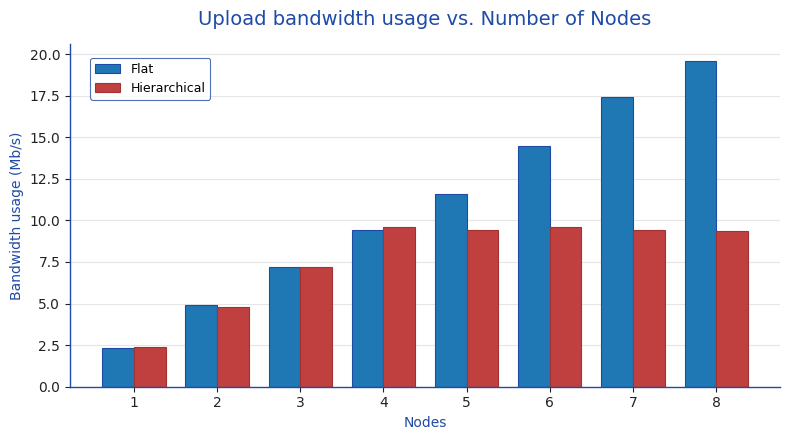

Source code (Python):
"""
Plot latency for 1–10 nodes with base vs non-base scenarios.
The styling follows a minimalist poster-like aesthetic: white background,
thin blue outlines, light gridlines, and restrained palette.
"""

import matplotlib.pyplot as plt
from matplotlib.patches import Rectangle


def plot_latency():
    nodes = list(range(1, 11))
    # Sample latency data (ms): mild increase with more nodes
    non_base_latency = [2.40,4.81,7.22,9.59,9.40,9.59,9.41,9.37]# hierarchy
    base_latency = [2.32,4.90,7.22,9.41,11.6,14.5,17.4,19.6]# flat
    # base_latency = [20, 21, 22, 23, 24, 25, 26, 27, 28, 29]
    # non_base_latency = [22, 23, 24, 25, 26, 27, 28, 29, 30, 31]

    plt.rcParams.update(
        {
            "font.family": "DejaVu Sans",
            "axes.spines.top": False,
            "axes.spines.right": False,
        }
    )

    fig, ax = plt.subplots(figsize=(8, 4.5), facecolor="white")
    ax.set_facecolor("white")

    # Draw a thin blue border around the plotting area (in axes coords).
    border = Rectangle(
        (-0.02, -0.02),
        1.04,
        1.04,
        transform=ax.transAxes,
        fill=False,
        lw=1.0,
        edgecolor="#1f4ba7",
    )
    ax.add_patch(border)

    # Ensure data lengths line up; truncate to the shortest sequence if needed.
    n = min(len(nodes), len(base_latency), len(non_base_latency))
    nodes = nodes[:n]
    base_latency = base_latency[:n]
    non_base_latency = non_base_latency[:n]

    indices = range(n)
    width = 0.38

    base_bars = ax.bar(
        [i - width / 2 for i in indices],
        base_latency,
        width=width,
        color="#1f77b4",
        edgecolor="#1f4ba7",
        linewidth=0.8,
        label="Flat",
    )
    non_base_bars = ax.bar(
        [i + width / 2 for i in indices],
        non_base_latency,
        width=width,
        color="#c04040",
        edgecolor="#a23232",
        linewidth=0.8,
        label="Hierarchical",
    )

    ax.set_xlabel("Nodes", color="#1f4ba7")
    ax.set_ylabel("Bandwidth usage (Mb/s)", color="#1f4ba7")
    ax.set_xticks(indices)
    ax.set_xticklabels(nodes, color="#222222")
    ax.tick_params(axis="y", colors="#222222")
    ax.tick_params(axis="x", colors="#222222")

    # Minimalist grid
    ax.grid(axis="y", color="#e6e6e6", linestyle="-", linewidth=0.8)
    ax.set_axisbelow(True)

    # Left/bottom spines in subtle blue/neutral
    for spine in ["left", "bottom"]:
        ax.spines[spine].set_color("#1f4ba7")
        ax.spines[spine].set_linewidth(1.0)

    # Title
    ax.set_title(
        "Upload bandwidth usage vs. Number of Nodes",
        color="#1f4ba7",
        fontsize=14,
        pad=14,
    )

    # Compact legend inside plot with thin blue border
    legend = ax.legend(
        frameon=True,
        loc="upper left",
        bbox_to_anchor=(0.02, 0.98),
        fontsize=9,
    )
    legend.get_frame().set_edgecolor("#1f4ba7")
    legend.get_frame().set_linewidth(0.8)
    legend.get_frame().set_facecolor("white")

    fig.tight_layout()
    plt.show()


if __name__ == "__main__":
    plot_latency()
